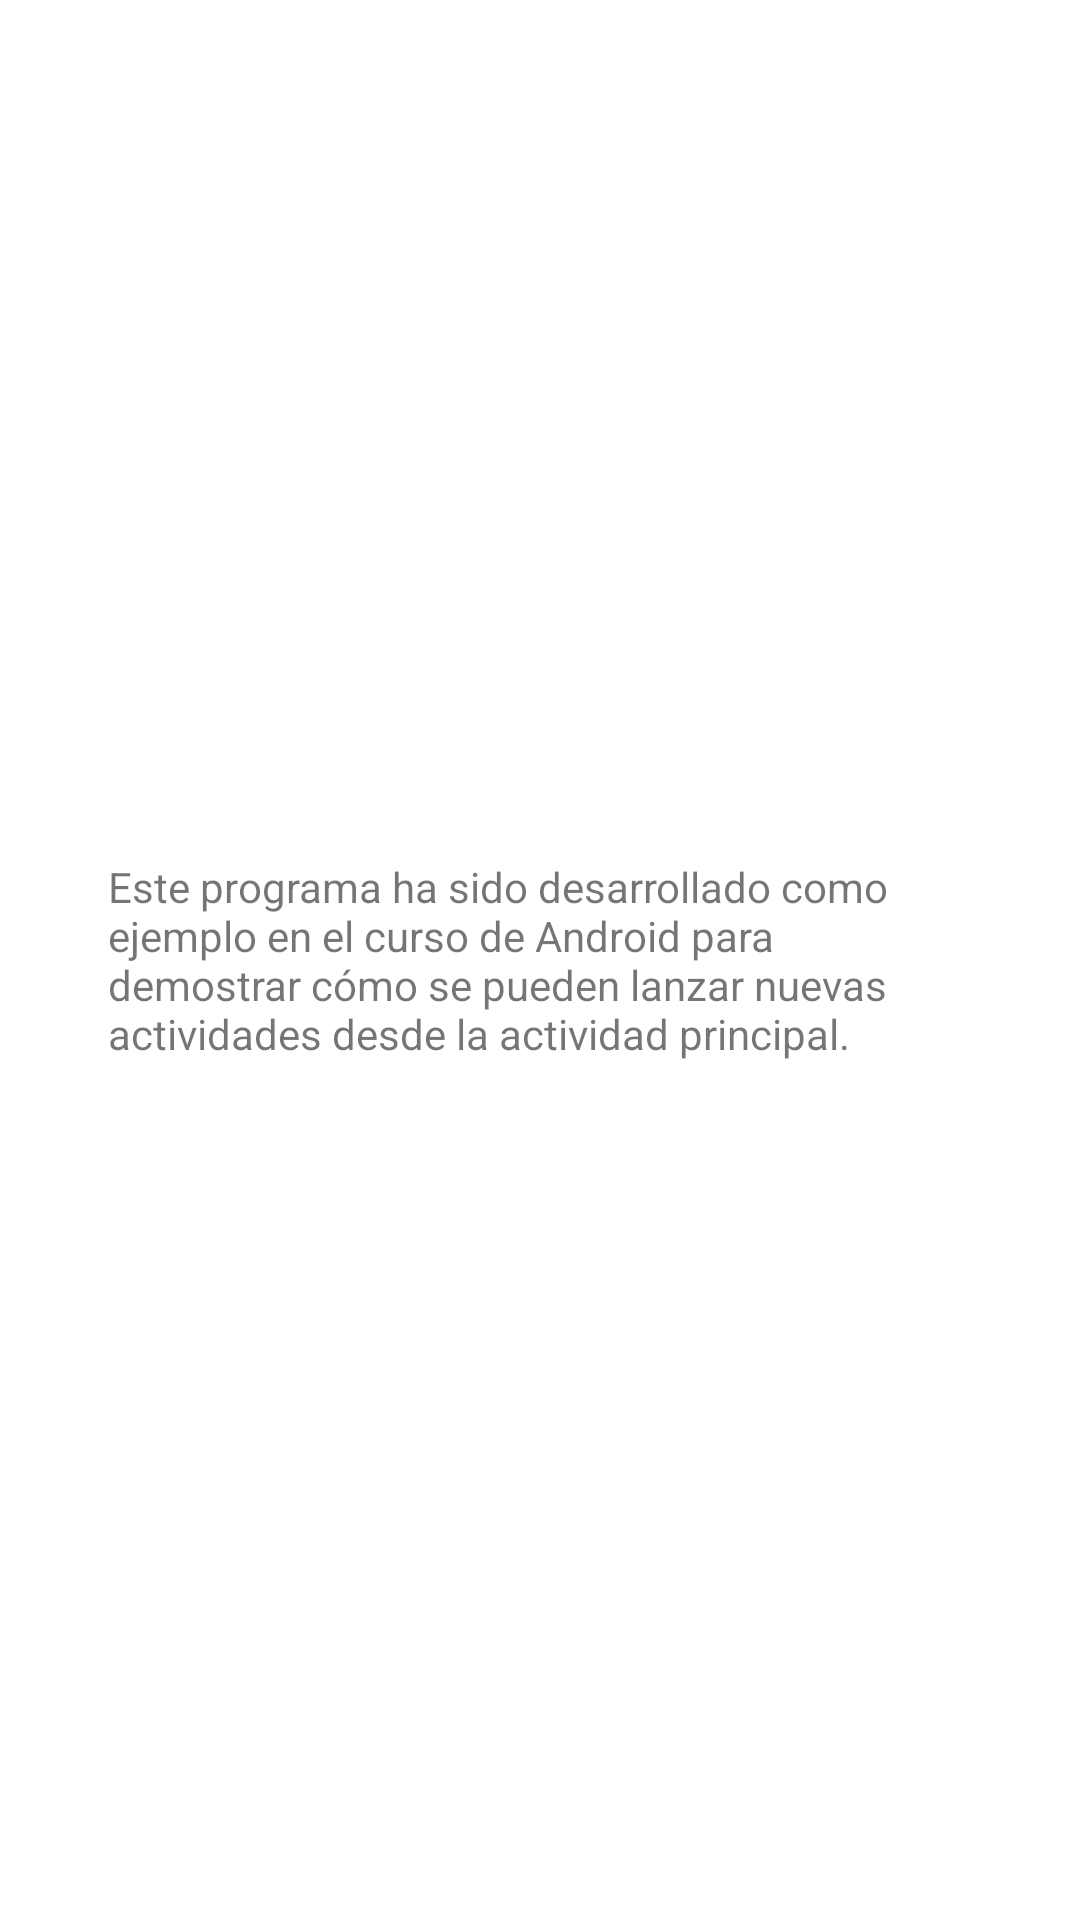

This screen was rendered from an Android layout file. Write that file and the resources it references.
<!-- AndroidManifest.xml: activity theme Theme.AppCompat.Light.Dialog -->
<!-- res/layout/acercade.xml -->
<?xml version="1.0" encoding="utf-8"?>
<androidx.constraintlayout.widget.ConstraintLayout xmlns:android="http://schemas.android.com/apk/res/android"
    xmlns:app="http://schemas.android.com/apk/res-auto"
    xmlns:tools="http://schemas.android.com/tools"
    android:layout_width="match_parent"
    android:layout_height="match_parent"
    android:padding="20dp">

    <TextView
        android:id="@+id/txvAcercaDe"
        android:layout_width="wrap_content"
        android:layout_height="wrap_content"
        android:text="@string/acercadetext"
        app:layout_constraintBottom_toBottomOf="parent"
        app:layout_constraintEnd_toEndOf="parent"
        app:layout_constraintStart_toStartOf="parent"
        app:layout_constraintTop_toTopOf="parent" />
</androidx.constraintlayout.widget.ConstraintLayout>
<!-- resources referenced by this layout -->
<resources>
  <string name="acercadetext">Este programa ha sido desarrollado como ejemplo en el curso de Android para demostrar cómo se pueden lanzar nuevas actividades desde la actividad principal.</string>
</resources>
